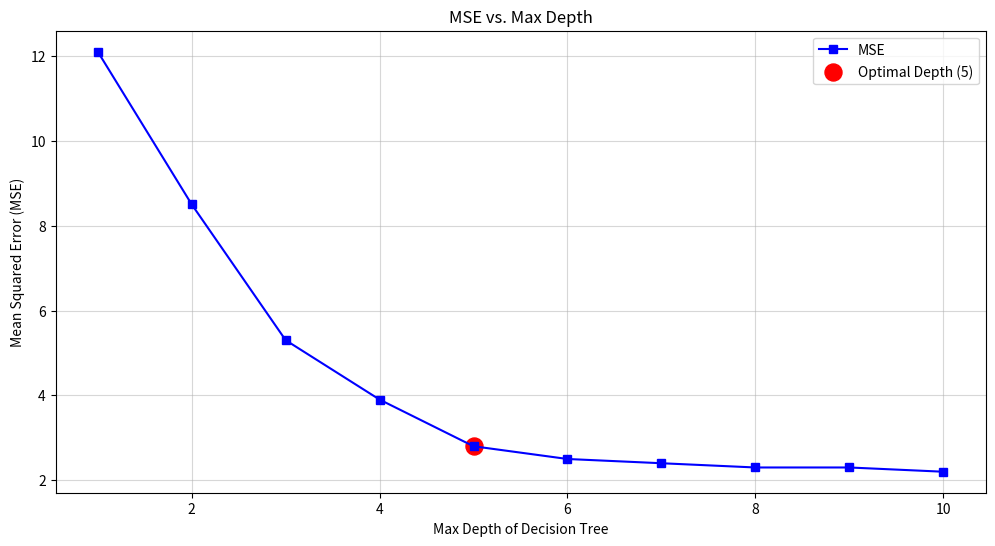

The script that saved this image:
# -*- coding: utf-8 -*-
"""
Created on Mon Feb 10 14:45:24 2025

[redacted]

Homework 1.7

Considering the following dataset, write a Matplotlib script to plot:
    a. A line graph showing MSE vs. max_depth.
    b. A marker at each data point.
    c. The optimal depth where MSE stops decreasing significantly.

                    **SEE DATATABLE IN HOMEWORK 1 PROBLEM 7**
"""

import matplotlib.pyplot as plt
import numpy as np

# Here are array versions of the datatable
max_depth = np.array([1, 2, 3, 4, 5, 6, 7, 8, 9, 10])
mse = np.array([12.1, 8.5, 5.3, 3.9, 2.8, 2.5, 2.4, 2.3, 2.3, 2.2])

# Addition of optimal depth where MSE stops decreasing significantly, 
# this is also the middle of the max_depth array.
optimal_depth = 5

# Plot MSE vs. max_depth
plt.figure(figsize=(12, 6))
plt.plot(max_depth, mse, marker='s', linestyle='-', color='blue', label='MSE')

# Highlight optimal depth with a red marker, mark - 1 because we account for 0 indexing
plt.scatter(optimal_depth, mse[optimal_depth - 1], color='red', s=150, label=f'Optimal Depth ({optimal_depth})')

# Labels and title
plt.xlabel("Max Depth of Decision Tree")
plt.ylabel("Mean Squared Error (MSE)")
plt.title("MSE vs. Max Depth")

# Grid (easier to view) and Legend
plt.grid(True, alpha=0.5)
plt.legend()

# Show plot
plt.show()